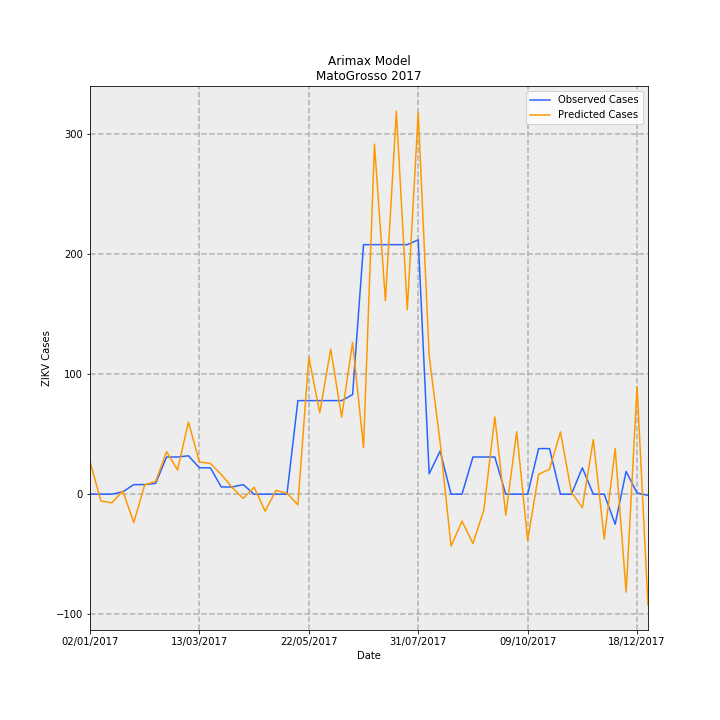

The table this chart was drawn from, first rows:
Date, predictions_incidence, observed_incidence, Predicted Cases, Observed Cases, error
02/01/2017, 0.81, 0.0, 27.09, 0.0, -27.09
09/01/2017, -0.171, 0.0, -5.718, 0.0, 5.718
16/01/2017, -0.214, 0.0, -7.156, 0.0, 7.156
23/01/2017, 0.08039, 0.0598, 2.689, 2, -0.6888
30/01/2017, -0.7078, 0.2392, -23.67, 8, 31.67
06/02/2017, 0.232, 0.2392, 7.759, 8, 0.2406
13/02/2017, 0.3187, 0.2691, 10.66, 9, -1.658
20/02/2017, 1.059, 0.9269, 35.43, 31, -4.427
27/02/2017, 0.6038, 0.9269, 20.19, 31, 10.81
06/03/2017, 1.798, 0.9568, 60.14, 32, -28.14
13/03/2017, 0.8009, 0.6578, 26.79, 22.0, -4.787
20/03/2017, 0.7676, 0.6578, 25.67, 22.0, -3.672
27/03/2017, 0.4902, 0.1794, 16.39, 6, -10.39
03/04/2017, 0.1648, 0.1794, 5.512, 6, 0.4877
10/04/2017, -0.1054, 0.2392, -3.525, 8, 11.53
17/04/2017, 0.1732, 0.0, 5.794, 0.0, -5.794
24/04/2017, -0.4226, 0.0, -14.13, 0.0, 14.13
01/05/2017, 0.09335, 0.0, 3.122, 0.0, -3.122
08/05/2017, 0.02382, 0.0, 0.7967, 0.0, -0.7967
15/05/2017, -0.2645, 2.332, -8.846, 78, 86.85
22/05/2017, 3.415, 2.332, 114.2, 78, -36.21
29/05/2017, 2.029, 2.332, 67.86, 78, 10.14
05/06/2017, 3.616, 2.332, 121, 78, -42.95
12/06/2017, 1.921, 2.332, 64.25, 78, 13.75
19/06/2017, 3.785, 2.482, 126.6, 83.0, -43.6
26/06/2017, 1.16, 6.219, 38.8, 208, 169.2
03/07/2017, 8.723, 6.219, 291.8, 208, -83.75
10/07/2017, 4.824, 6.219, 161.3, 208, 46.67
17/07/2017, 9.547, 6.219, 319.3, 208, -111.3
24/07/2017, 4.598, 6.219, 153.8, 208, 54.22
31/07/2017, 9.507, 6.339, 318, 212, -106
07/08/2017, 3.445, 0.5083, 115.2, 17, -98.2
14/08/2017, 1.296, 1.076, 43.33, 36, -7.331
21/08/2017, -1.294, 0.0, -43.27, 0.0, 43.27
28/08/2017, -0.6711, 0.0, -22.45, 0.0, 22.45
04/09/2017, -1.229, 0.9269, -41.1, 31, 72.1
11/09/2017, -0.3941, 0.9269, -13.18, 31, 44.18
18/09/2017, 1.926, 0.9269, 64.4, 31, -33.4
25/09/2017, -0.5199, 0.0, -17.39, 0.0, 17.39
02/10/2017, 1.558, 0.0, 52.12, 0.0, -52.12
09/10/2017, -1.151, 0.0, -38.5, 0.0, 38.5
16/10/2017, 0.4944, 1.136, 16.53, 38, 21.47
23/10/2017, 0.623, 1.136, 20.84, 38, 17.16
30/10/2017, 1.553, 0.0, 51.94, 0.0, -51.94
06/11/2017, 0.04755, 0.0, 1.59, 0.0, -1.59
13/11/2017, -0.3331, 0.6578, -11.14, 22.0, 33.14
20/11/2017, 1.361, 0.0, 45.51, 0.0, -45.51
27/11/2017, -1.116, 0.0, -37.33, 0.0, 37.33
04/12/2017, 1.135, -0.7475, 37.95, -25, -62.95
11/12/2017, -2.442, 0.5681, -81.68, 19, 100.7
18/12/2017, 2.678, 0.0299, 89.56, 1, -88.56
25/12/2017, -2.769, -0.0299, -92.61, -1, 91.61
